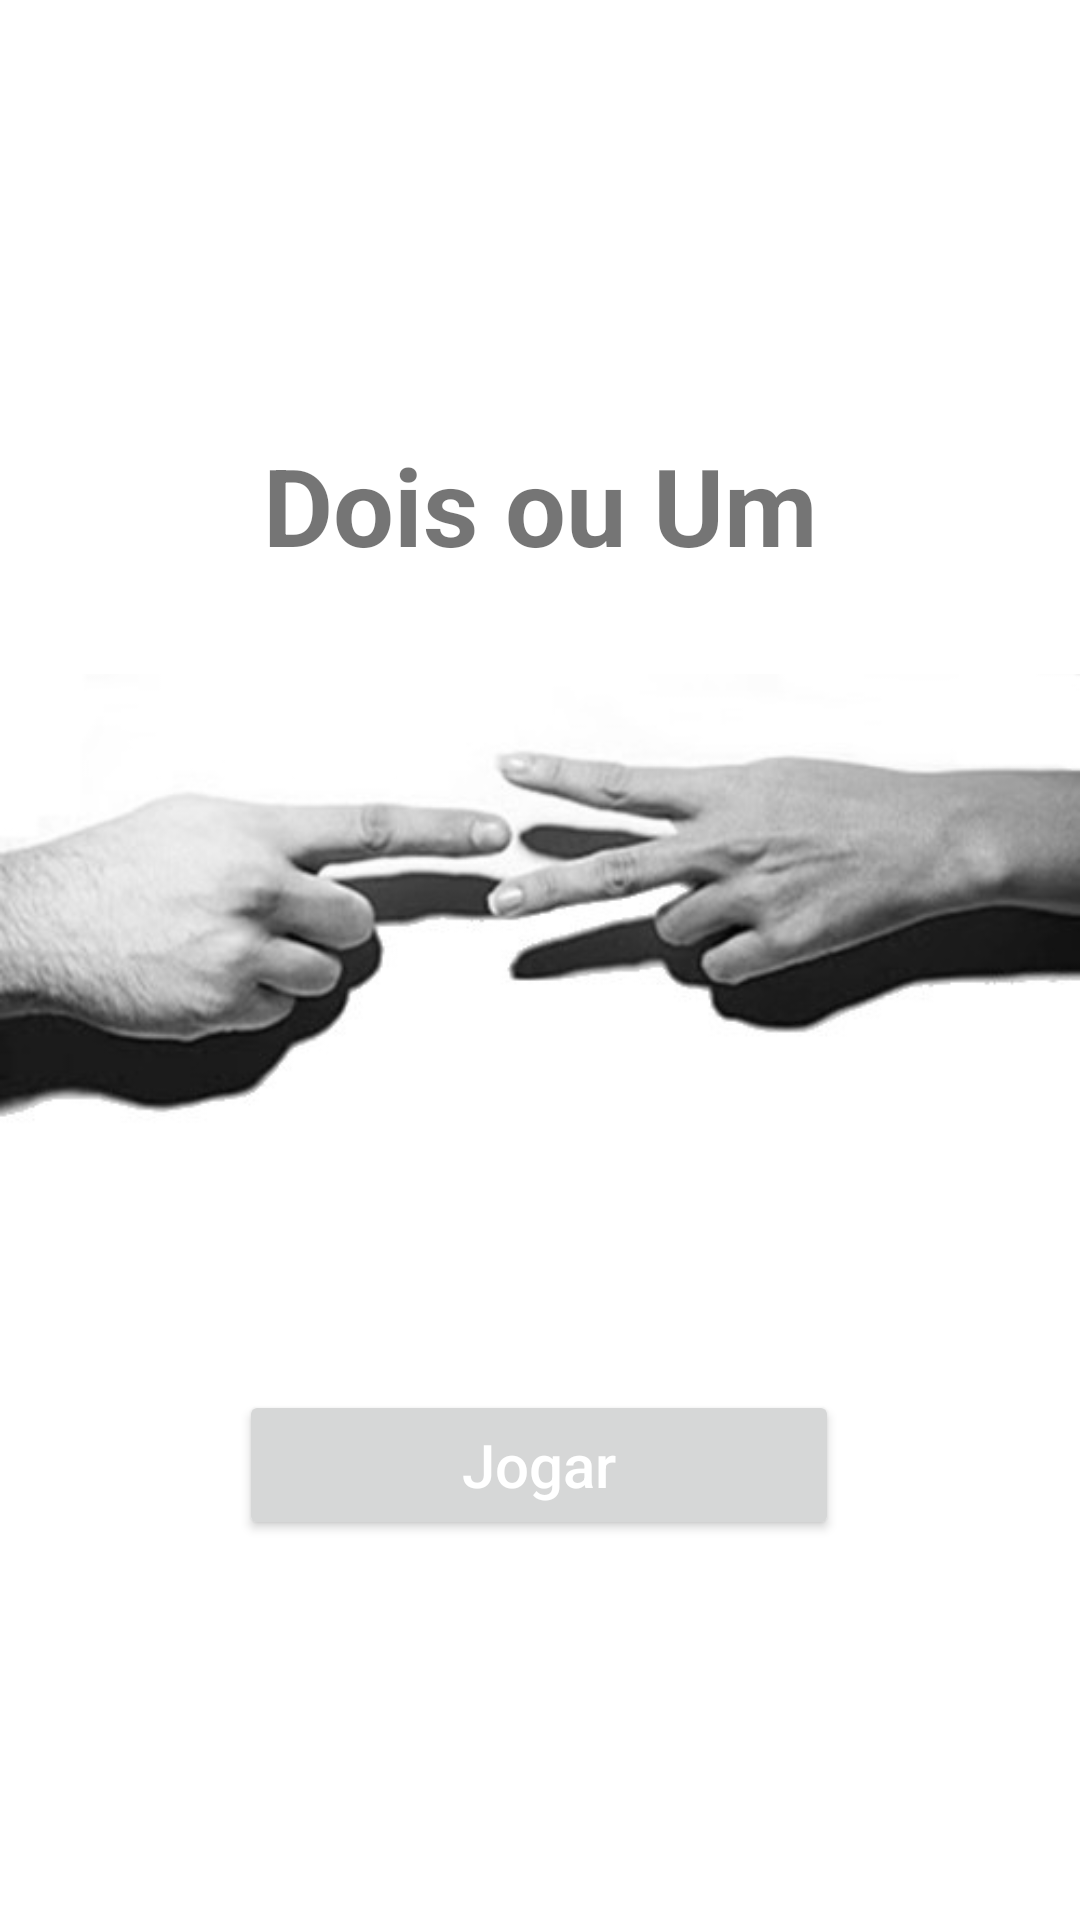

Layout XML and referenced resources for this Android screen:
<!-- AndroidManifest.xml: application theme Theme.DoisOuUm -->
<!-- res/layout/activity_main.xml -->
<?xml version="1.0" encoding="utf-8"?>
<androidx.constraintlayout.widget.ConstraintLayout xmlns:android="http://schemas.android.com/apk/res/android"
    xmlns:app="http://schemas.android.com/apk/res-auto"
    xmlns:tools="http://schemas.android.com/tools"
    android:layout_width="match_parent"
    android:layout_height="match_parent"
    tools:context=".MainActivity">

    <ImageView
        android:id="@+id/imageView"
        android:layout_width="wrap_content"
        android:layout_height="wrap_content"
        app:layout_constraintEnd_toEndOf="parent"
        app:layout_constraintStart_toStartOf="parent"
        app:layout_constraintTop_toBottomOf="@+id/textView"
        app:srcCompat="@drawable/doisouum" />

    <TextView
        android:id="@+id/textView"
        android:layout_width="wrap_content"
        android:layout_height="wrap_content"
        android:layout_marginTop="144dp"
        android:text="Dois ou Um"
        android:textSize="36sp"
        android:textStyle="bold"
        app:layout_constraintEnd_toEndOf="parent"
        app:layout_constraintStart_toStartOf="parent"
        app:layout_constraintTop_toTopOf="parent" />

    <Button
        android:id="@+id/btn_jogar"
        android:layout_width="200dp"
        android:layout_height="50dp"
        android:text="Jogar"
        android:textAllCaps="false"
        android:textColor="#FFFFFF"
        android:textSize="20dp"
        app:layout_constraintBottom_toBottomOf="parent"
        app:layout_constraintEnd_toEndOf="parent"
        app:layout_constraintHorizontal_bias="0.498"
        app:layout_constraintStart_toStartOf="parent"
        app:layout_constraintTop_toBottomOf="@+id/imageView"
        app:layout_constraintVertical_bias="0.245" />
</androidx.constraintlayout.widget.ConstraintLayout>
<!-- resources referenced by this layout -->
<resources>
  <!-- drawable doisouum: jpg bitmap (drawable, 20232 bytes) -->
  <style name="Theme.DoisOuUm" parent="Theme.MaterialComponents.DayNight.NoActionBar">
          
          <item name="colorPrimary">#373131</item>
          <item name="colorPrimaryVariant">@color/purple_700</item>
          <item name="colorOnPrimary">@color/white</item>
          
          <item name="colorSecondary">@color/teal_200</item>
          <item name="colorSecondaryVariant">@color/teal_700</item>
          <item name="colorOnSecondary">@color/black</item>
          
          <item name="android:statusBarColor" tools:targetApi="l">?attr/colorPrimaryVariant</item>
          
      </style>
  <!-- not gathered from this repository: default colours our renderer supplied (Android Studio template values) -->
  <color name="purple_700">#FF3700B3</color>
  <color name="teal_200">#FF03DAC5</color>
  <color name="teal_700">#FF018786</color>
  <color name="black">#FF000000</color>
  <color name="white">#FFFFFFFF</color>
</resources>
